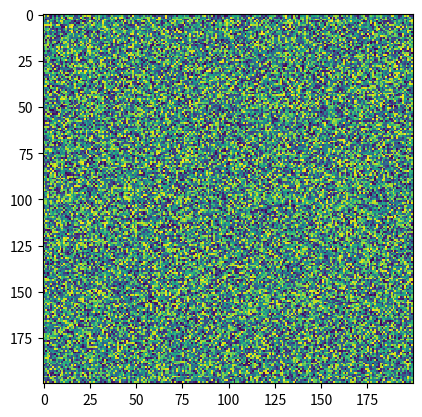

Source code (Python):
#define rule
    #count neighbours
#if cell=active
    #<2 Dies   
    #<3 Dies
#if cell = dead
    #3 alive

# main
import numpy as np
import random




vp = np.random.randint(255, size=(200,200))
print (vp)
m,n=vp.shape

# display the image
from matplotlib import pyplot as plt
plt.imshow(vp,interpolation='nearest')
plt.show()